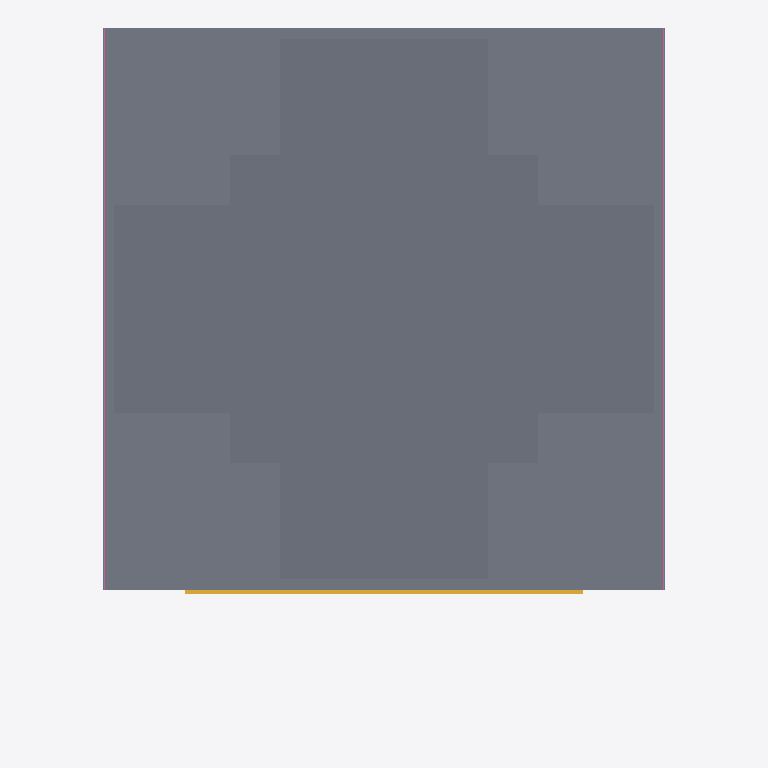
Plan cut of the same IFC building model at storey 'Church level' (level 0.00 m, cut at 1.40 m), seen from above with north up, elements coloured by IFC class: 2 slabs (grey), 2 railings (pink), 1 stair flight (yellow). Cut surfaces are drawn darker.
Extent 62.0 m × 78.5 m × 69.9 m (x, y, z). Storeys (4): Terrace and crypt at -5.50 m; Church level at 0.00 m; Roof at 25.00 m; Drum and dome at 33.00 m. Elements (254): 75 IfcColumn, 38 IfcWindow, 31 IfcWall, 29 IfcMember, 29 IfcStairFlight, 15 IfcRoof, 14 IfcBeam, 12 IfcFurnishingElement, 4 IfcDoor, 4 IfcRailing, 3 IfcSlab.

HEADER;
FILE_DESCRIPTION(('ViewDefinition [CoordinationView]'),'2;1');
FILE_NAME('','2026-10-01T01:32:44',(''),(''),'IfcOpenShell 0.9.0alpha0-8c614fa','IfcOpenShell 0.9.0alpha0-8c614fa','');
FILE_SCHEMA(('IFC4'));
ENDSEC;
DATA;
#17=IFCPROJECT('1Y8XnnzKz7XgOF9f8kXLCN',#5,'Helsinki Cathedral — authored IFC (InGreen demo)','Authored from public-domain drawings (C. L. Engel), City of Helsinki LOD2 and OpenStreetMap. Demonstration model, not a survey.',$,$,$,(#15),#11);
#22=IFCSITE('27lZw1KyjAHQM7OTMAhaip',#5,'Tuomiokirkko — Senaatintori block',$,$,#21,$,$,.ELEMENT.,(60,10,13,360799),(24,57,7,830000),9.93,$,$);
#24=IFCBUILDING('1bXxGFrWH9qAyAVo8MBGrk',#5,'Helsingin tuomiokirkko','Authored from public-domain drawings (C. L. Engel), City of Helsinki LOD2 and OpenStreetMap. Demonstration model, not a survey.',$,#23,$,$,.ELEMENT.,$,$,$);
#133=IFCBUILDINGSTOREY('0EVyM56lD359T1X1zlGNaa',#5,'Terrace and crypt','Senate Square level to platform',$,#132,$,$,.ELEMENT.,-5.5);
#138=IFCBUILDINGSTOREY('1xPB4KG4rFAgLxdtmhLmfB',#5,'Church level','Platform / church floor',$,#137,$,$,.ELEMENT.,0.0);
#143=IFCBUILDINGSTOREY('1HpHzmUEz7RRjepU5QkzHo',#5,'Roof','Main eaves (LOD2)',$,#142,$,$,.ELEMENT.,25.0);
#148=IFCBUILDINGSTOREY('1RATktQHXCohovbmgY_Bjg',#5,'Drum and dome','Above the circular attic',$,#147,$,$,.ELEMENT.,33.0);
#1407=IFCSLAB('341jEP8TfF7PFja_KGXUxm',#5,'Stylobate and church floor',$,'Cross-shaped stylobate',#1406,#1405,'TK-SLB-003',.FLOOR.);
#203=IFCSLAB('2G5U9CT4zEwe5VP0a$_bvC',#5,'Granite terrace',$,'Retaining terrace',#202,#201,'TK-SLB-001',.BASESLAB.);
#265=IFCSTAIRFLIGHT('2t7xHgUyf7ZByt3S6dflnu',#5,'Step 01',$,'Granite step',#264,#263,'TK-STF-001',$,$,$,$,.STRAIGHT.);
#1289=IFCRAILING('06D8gmLlf6jvDaQ3JoiEsK',#5,'Terrace railing W side',$,$,#1288,#1287,'TK-RAL-002',.BALUSTRADE.);
#1355=IFCRAILING('3Y4c6Bvsj4ZwdwUM975G9P',#5,'Terrace railing E side',$,$,#1354,#1353,'TK-RAL-004',.BALUSTRADE.);
ENDSEC;
